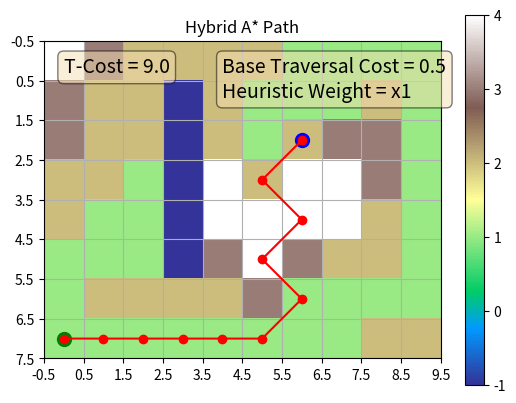

The script that saved this image:
import heapq
import math
import numpy as np
import matplotlib.pyplot as plt
import time

BASE_TRAVERSAL_COST = 0.5
UPHILL_COST = 5
DOWNHILL_GAIN = 1
HEURISTIC_WEIGHT = 1
TERRAIN_WEIGHT = 1

START_COORDS = (0, 7)
END_COORDS = (6, 2)

STARTING_ALT = 1
ENDING_ALT = 2

N = (0, 1)
NE = (1, 1)
E = (1, 0)
SE = (1, -1)
S = (0, -1)
SW = (-1, -1)
W = (-1, 0)
NW = (-1, 1)

show_animation = False

sqrt_2 = math.sqrt(2)
directions_cost_map = {N: 1, NE: sqrt_2, E: 1, SE: sqrt_2, S: 1, SW: sqrt_2, W: 1, NW: sqrt_2}

TERRAIN_MAP = [
    [4, 3, 2, 2, 2, 2, 1, 1, 1, 1],
    [3, 2, 2, -1, 2, 1, 1, 1, 2, 1],
    [3, 2, 2, -1, 2, 1, ENDING_ALT, 3, 3, 1],
    [2, 2, 1, -1, 4, 2, 4, 4, 3, 1],
    [2, 1, 1, -1, 4, 4, 4, 4, 2, 1],
    [1, 1, 1, -1, 3, 4, 3, 2, 2, 1],
    [1, 2, 2, 2, 2, 3, 1, 1, 1, 1],
    [STARTING_ALT, 1, 1, 1, 1, 1, 1, 1, 2, 2],
]

# TERRAIN_MAP = [
#     [1, 1, 2, 2, 2, 2, 1, 1, 1, 2],
#     [1, 1, -1, -1, -1, -1, 1, 1, 2, 2],
#     [1, 2, 3, 4, 2, -1, ENDING_ALT, 3, 3, 2],
#     [1, 2, 4, 2, 2, -1, 4, 4, 3, 2],
#     [1, 2, 3, 2, 3, -1, 3, 4, 3, 2],
#     [1, 2, 2, 2, 3, -1, 2, 3, 2, 2],
#     [1, 1, 1, 2, 3, 3, 2, 2, 2, 2],
#     [STARTING_ALT, 1, 2, 1, 1, 2, 2, 2, 2, 2],
# ]
class Node:
    def __init__(self, x, y, parent):
        self.x = x
        self.y = y
        self.parent = parent
        self.cost_g = 0
        self.cost_t = 0
        self.cost_h = 0
        self.cost_f = 0

    def __str__(self):
        return f"({self.x}, {self.y})"
    
    
    def __lt__(self, comparison_node):
        return self.cost_f < comparison_node.cost_f

class AStarPlanner:
    def __init__(self, start_node, end_node, terrain_map):
        self.start_node = start_node
        self.end_node = end_node
        self.terrain_map = terrain_map
        self.path = None

    def find_path(self):
        open_list = []
        closeList = set()

        heapq.heappush(open_list, self.start_node) 

        while open_list:
            current_node = heapq.heappop(open_list)
            closeList.add((current_node.x, current_node.y))

            if show_animation:  # pragma: no cover
                plt.plot(current_node.x,
                         current_node.y, "xc")
                plt.gcf().canvas.mpl_connect('key_release_event',
                                             lambda event: [exit(
                                                 0) if event.key == 'escape' else None])
                plt.pause(0.5)

            if current_node.x == self.end_node.x and current_node.y == self.end_node.y:
                # Path found, backtrack to get path
                path = []
                while current_node.parent != None:
                    path.append(current_node)
                    current_node = current_node.parent
                path.append(start_node)
                path.reverse()
                self.path = path
                return path

            # Generate children nodes
            for dir, cost in directions_cost_map.items():
                child_x = current_node.x + dir[0]
                child_y = current_node.y + dir[1]

                # Check that this location is in the defined area
                if 0 > child_x or child_x > 9:
                    print("ending because the element was found to be outside of x boundries")
                    continue
                if 0 > child_y or child_y > 7:
                    print("ending because the element was found to be outside of y boundries")
                    continue

                # Check that this location isn't in lake
                if TERRAIN_MAP[child_y][child_x] == -1:
                    print("ending because the element was found to be in the lake")
                    continue

                # Check that its not in the closed set
                if (child_x, child_y) in closeList:
                    print("ending because the element was found inside closeList")
                    continue

                child_node = Node(child_x, child_y, current_node)
                child_node.parent = current_node
                child_node.cost_t = current_node.cost_t + self.calc_t_cost(current_node, child_node)
                child_node.cost_g = current_node.cost_g + cost
                child_node.cost_h = self.calc_h_cost(child_node)
                child_node.cost_f = (child_node.cost_t * TERRAIN_WEIGHT) + child_node.cost_h
                # child_node.cost_f = child_node.cost_t + child_node.cost_h
                # child_node.cost_f = child_node.cost_t + child_node.cost_g

                for n in open_list:
                    if child_node == n and child_node.cost_g > n.cost_g:
                        continue
                
                heapq.heappush(open_list, child_node)
        return None
        
    @staticmethod
    def calc_t_cost(current, child):
        #Uphill
        if TERRAIN_MAP[current.y][current.x] < TERRAIN_MAP[child.y][child.x]:
            return BASE_TRAVERSAL_COST + UPHILL_COST
        elif TERRAIN_MAP[current.y][current.x] > TERRAIN_MAP[child.y][child.x]:
            return BASE_TRAVERSAL_COST - DOWNHILL_GAIN
        else:
            return BASE_TRAVERSAL_COST
        
    def calc_h_cost(self, node):
        return HEURISTIC_WEIGHT * math.sqrt((node.x - self.end_node.x)**2 + (node.y - self.end_node.y)**2)
    
    # def get_path_t_cost(self):
    #     t_cost = 0
    #     for node in self.path:
    #         t_cost += node.cost_t
    #     return t_cost

    def get_path_t_cost(self):
        return self.path[-1].cost_t
        

    

if __name__ == "__main__":
    start_node = Node(START_COORDS[0], START_COORDS[1], None)
    end_node = Node(END_COORDS[0], END_COORDS[1], None)

    planner = AStarPlanner(start_node=start_node, end_node=end_node, terrain_map=TERRAIN_MAP)
    fig, ax = plt.subplots()
    plt.imshow(np.array(TERRAIN_MAP), cmap='terrain')
    plt.colorbar()

    ax.grid(True)
    ax.scatter(start_node.x, start_node.y, color='green', s=100)
    ax.scatter(end_node.x, end_node.y, color='blue', s=100)

    start_time = time.time()
    path = planner.find_path()
    end_time = time.time()

    time_elapsed = end_time - start_time
    print(f"time elapsed: {time_elapsed}")
    total_t_cost = planner.get_path_t_cost()
    print(f"t-cost: {total_t_cost}")

    path_x = [node.x for node in path]
    path_y = [node.y for node in path]
    plt.title("Hybrid A* Path")
    plt.plot(path_x, path_y, 'ro-')
    ax.text(0.05, 0.95, f"T-Cost = {total_t_cost}", transform=ax.transAxes, fontsize=14,
        verticalalignment='top', bbox=dict(boxstyle='round', facecolor='wheat', alpha=0.5))
    ax.text(0.45, 0.95, f"Base Traversal Cost = {BASE_TRAVERSAL_COST}\nHeuristic Weight = x{HEURISTIC_WEIGHT}", transform=ax.transAxes, fontsize=14,
        verticalalignment='top', bbox=dict(boxstyle='round', facecolor='wheat', alpha=0.5))
    ticks_x = np.arange(-0.5, len(TERRAIN_MAP[0]), 1)
    ticks_y = np.arange(-0.5, len(TERRAIN_MAP), 1)
    ax.set_xticks(ticks_x)
    ax.set_yticks(ticks_y)
    plt.show()

    for p in path:
        print(p)